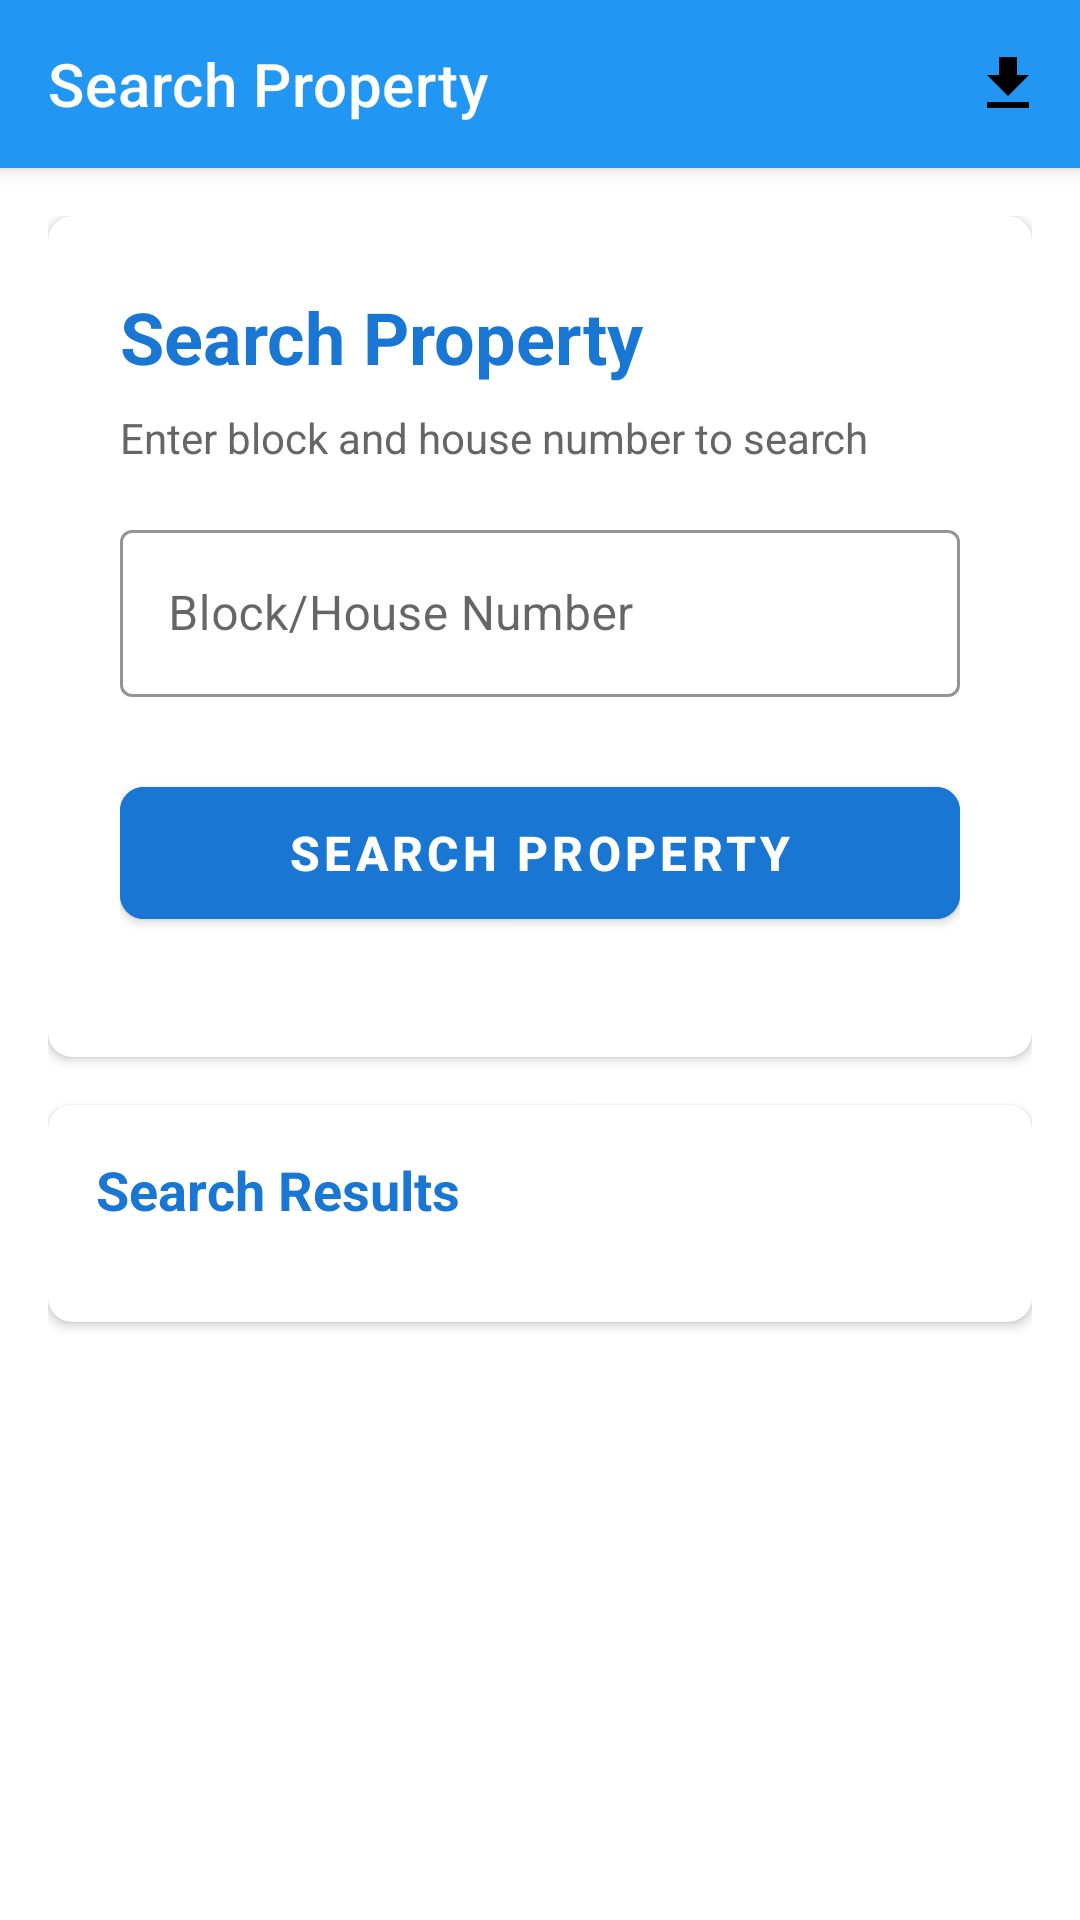

Reconstruct the res/layout file that produces this screen, plus the resources it refers to.
<!-- AndroidManifest.xml: application theme Theme.MaterialComponents.Light.NoActionBar -->
<!-- res/layout/activity_main2.xml -->
<?xml version="1.0" encoding="utf-8"?>
<androidx.constraintlayout.widget.ConstraintLayout
    xmlns:android="http://schemas.android.com/apk/res/android"
    xmlns:app="http://schemas.android.com/apk/res-auto"
    xmlns:tools="http://schemas.android.com/tools"
    android:id="@+id/main"
    android:layout_width="match_parent"
    android:layout_height="match_parent"
    android:background="@color/white"
    tools:context=".MainActivity2">

    
    <com.google.android.material.appbar.MaterialToolbar
        android:id="@+id/toolbar"
        android:layout_width="0dp"
        android:layout_height="?attr/actionBarSize"
        android:background="@color/blue"
        android:elevation="4dp"
        android:theme="@style/ThemeOverlay.MaterialComponents.Dark.ActionBar"
        app:layout_constraintEnd_toEndOf="parent"
        app:layout_constraintStart_toStartOf="parent"
        app:layout_constraintTop_toTopOf="parent"
        app:title="@string/search_property"
        app:titleTextColor="#FFFFFF">

        
        <ImageView
            android:id="@+id/downloadIcon"
            android:layout_width="wrap_content"
            android:layout_height="match_parent"
            android:src="@drawable/ic_download"
            android:contentDescription="@string/download_pdf"
            android:padding="12dp"
            android:layout_gravity="end|center_vertical"/>
    </com.google.android.material.appbar.MaterialToolbar>

    
    <ScrollView
        android:layout_width="0dp"
        android:layout_height="0dp"
        android:fillViewport="true"
        app:layout_constraintTop_toBottomOf="@id/toolbar"
        app:layout_constraintBottom_toBottomOf="parent"
        app:layout_constraintStart_toStartOf="parent"
        app:layout_constraintEnd_toEndOf="parent">

        <LinearLayout
            android:layout_width="match_parent"
            android:layout_height="wrap_content"
            android:orientation="vertical"
            android:padding="16dp">

            
            <com.google.android.material.card.MaterialCardView
                android:layout_width="match_parent"
                android:layout_height="wrap_content"
                android:layout_marginBottom="8dp"
                app:cardCornerRadius="8dp"
                app:cardElevation="2dp"
                app:cardBackgroundColor="#FFFFFF">

                <LinearLayout
                    android:layout_width="match_parent"
                    android:layout_height="wrap_content"
                    android:orientation="vertical"
                    android:padding="24dp">

                    <TextView
                        android:layout_width="wrap_content"
                        android:layout_height="wrap_content"
                        android:layout_marginBottom="8dp"
                        android:text="@string/search_property"
                        android:textColor="#1976D2"
                        android:textSize="24sp"
                        android:textStyle="bold"/>

                    <TextView
                        android:layout_width="wrap_content"
                        android:layout_height="wrap_content"
                        android:layout_marginBottom="16dp"
                        android:text="@string/enter_block"
                        android:textColor="#666666"
                        android:textSize="14sp"/>

                    <com.google.android.material.textfield.TextInputLayout
                        android:layout_width="match_parent"
                        android:layout_height="wrap_content"
                        android:layout_marginBottom="24dp"
                        android:hint="@string/block_house_number"
                        app:boxStrokeColor="#1976D2"
                        app:hintTextColor="@android:color/black"
                        style="@style/Widget.MaterialComponents.TextInputLayout.OutlinedBox">

                        <com.google.android.material.textfield.TextInputEditText
                            android:id="@+id/editText"
                            android:layout_width="match_parent"
                            android:layout_height="wrap_content"
                            android:inputType="text"
                            android:textColor="#333333"
                            android:textSize="16sp"/>
                    </com.google.android.material.textfield.TextInputLayout>

                    <com.google.android.material.button.MaterialButton
                        android:id="@+id/searchButton"
                        android:layout_width="match_parent"
                        android:layout_height="56dp"
                        android:layout_marginBottom="16dp"
                        android:backgroundTint="#1976D2"
                        android:text="@string/search_property"
                        android:textColor="#FFFFFF"
                        android:textSize="16sp"
                        android:textStyle="bold"
                        app:cornerRadius="8dp"
                        app:elevation="2dp"/>
                </LinearLayout>
            </com.google.android.material.card.MaterialCardView>

            
            <com.google.android.material.card.MaterialCardView
                android:layout_width="match_parent"
                android:layout_height="wrap_content"
                android:layout_marginTop="8dp"
                app:cardCornerRadius="8dp"
                app:cardElevation="2dp"
                app:cardBackgroundColor="#FFFFFF">

                <LinearLayout
                    android:layout_width="match_parent"
                    android:layout_height="wrap_content"
                    android:orientation="vertical"
                    android:padding="16dp">

                    <TextView
                        android:layout_width="wrap_content"
                        android:layout_height="wrap_content"
                        android:layout_marginBottom="16dp"
                        android:text="@string/search_results"
                        android:textColor="#1976D2"
                        android:textSize="18sp"
                        android:textStyle="bold"/>

                    
                    <LinearLayout
                        android:id="@+id/resultFragmentContainer"
                        android:layout_width="match_parent"
                        android:layout_height="wrap_content"
                        android:orientation="vertical"/>
                </LinearLayout>
            </com.google.android.material.card.MaterialCardView>

        </LinearLayout>
    </ScrollView>
</androidx.constraintlayout.widget.ConstraintLayout>
<!-- resources referenced by this layout -->
<resources>
  <color name="blue">#2196F3</color>
  <color name="white">#FFFFFF</color>
  <!-- drawable ic_download (drawable) -->
  <vector xmlns:android="http://schemas.android.com/apk/res/android"
      android:width="24dp"
      android:height="24dp"
      android:viewportWidth="24"
      android:viewportHeight="24">
      <path
          android:fillColor="#000000"
          android:pathData="M5,20h14v-2H5v2zM19,9h-4V3H9v6H5l7,7 7-7z"/>
  </vector>
  <string name="block_house_number">Block/House Number</string>
  <string name="download_pdf">Download PDF</string>
  <string name="enter_block">Enter block and house number to search</string>
  <string name="search_property">Search Property</string>
  <string name="search_results">Search Results</string>
</resources>
